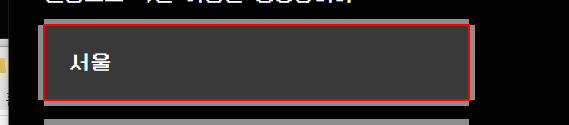
Workflow: 과제2-2 - 악질이름

Step 1: Set Text 'INPUT  location' on the text box 'location'

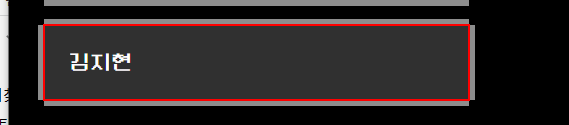
Step 2: Set Text 'INPUT  name' on the text box 'name'

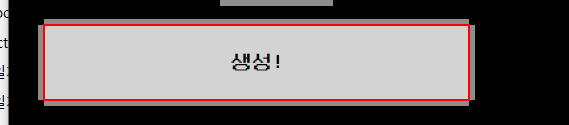
Step 3: click on the element '생성!'

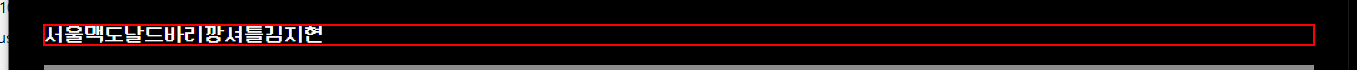
Step 4: get-text from the paragraph 'result'